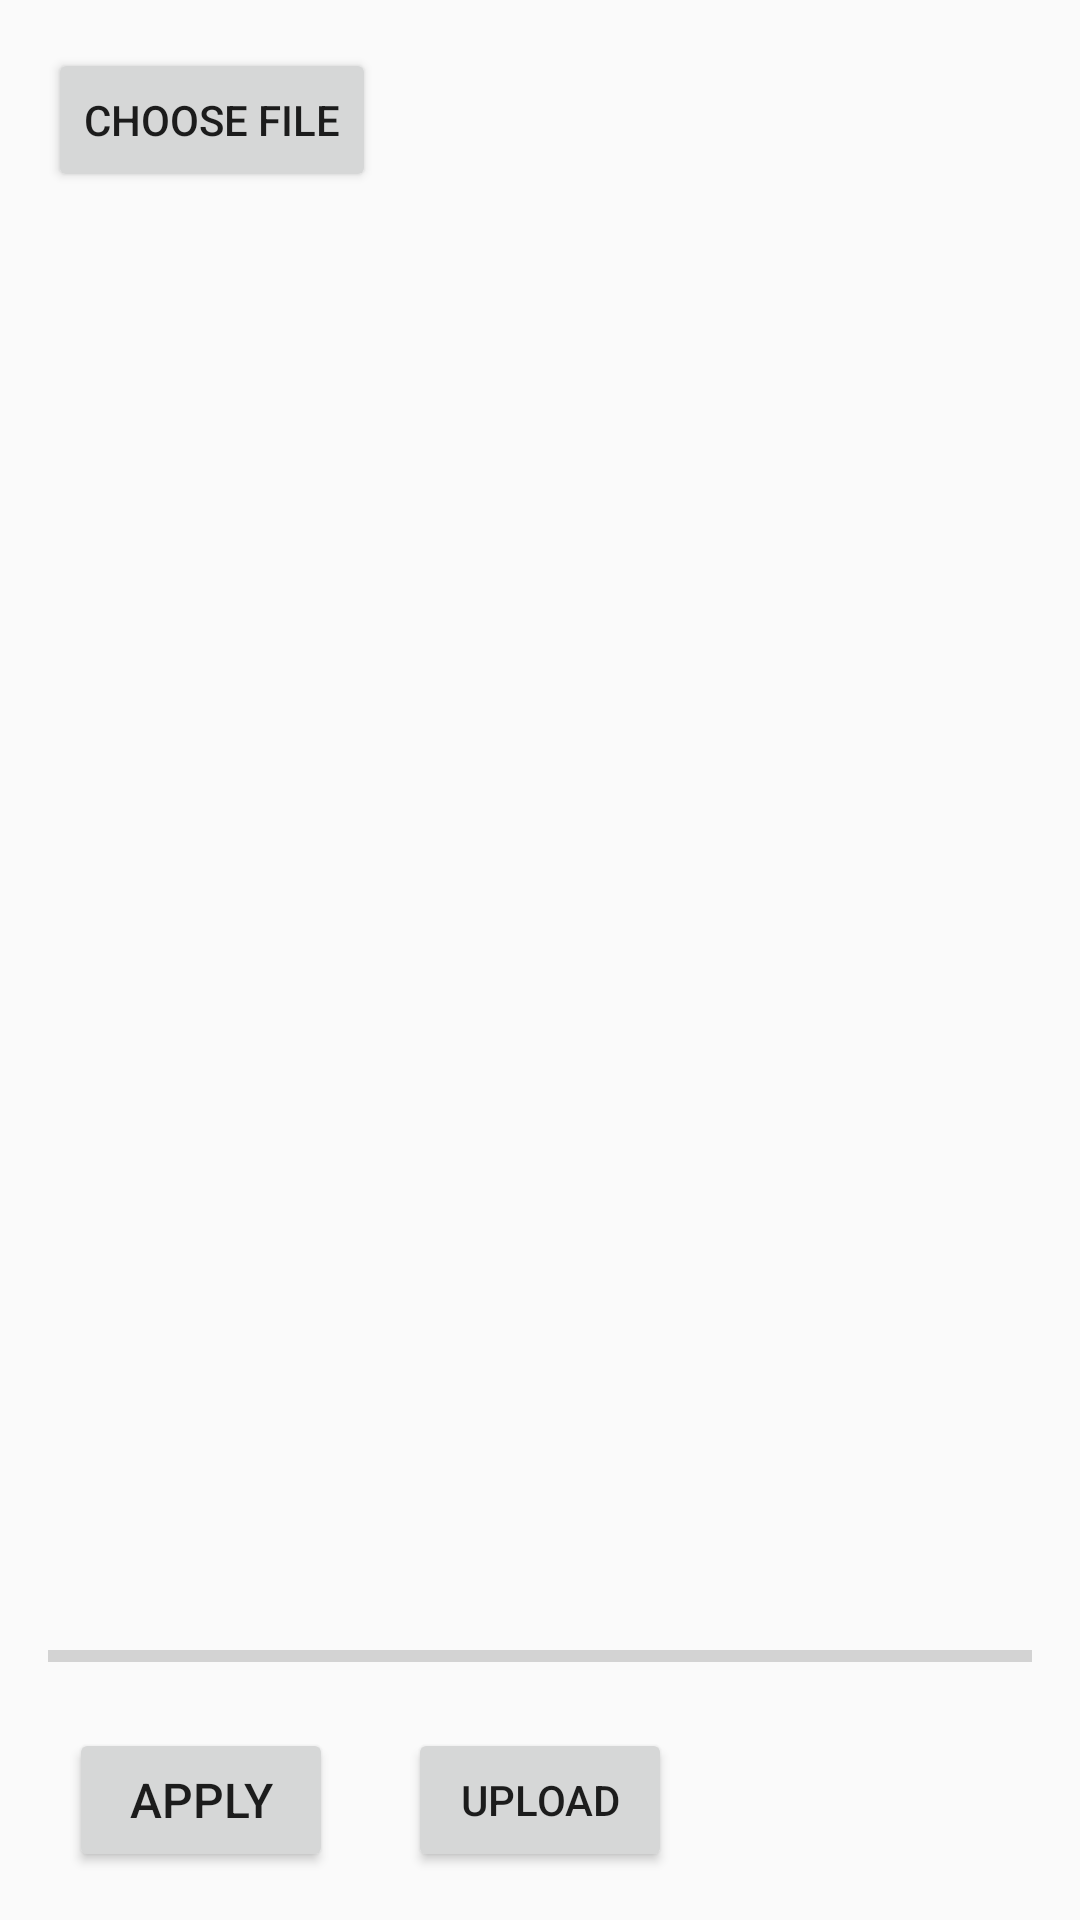

Layout XML and referenced resources for this Android screen:
<!-- AndroidManifest.xml: application theme AppTheme -->
<!-- res/layout/change_profile_pic_fragment.xml -->
<?xml version="1.0" encoding="utf-8"?>
<RelativeLayout xmlns:android="http://schemas.android.com/apk/res/android"
    xmlns:app="http://schemas.android.com/apk/res-auto"
    xmlns:tools="http://schemas.android.com/tools"
    android:layout_width="match_parent"
    android:layout_height="match_parent"
    android:padding="16dp"
    tools:context=".ChangeProfilePicFragment"
    >

    <Button
        android:id="@+id/BTN_choose_file"
        android:layout_width="wrap_content"
        android:layout_height="wrap_content"
        android:text="choose file" />

    <ImageView
        android:id="@+id/IMG_picture"
        android:layout_width="match_parent"
        android:layout_height="match_parent"
        android:layout_above="@+id/progress_bar"
        android:layout_below="@+id/BTN_choose_file"
        android:layout_marginTop="16dp" />

    <ProgressBar
        android:id="@+id/progress_bar"
        style="@style/Widget.AppCompat.ProgressBar.Horizontal"
        android:layout_width="match_parent"
        android:layout_height="wrap_content"
        android:layout_above="@+id/BTN_upload"
        android:layout_alignParentStart="true"
        android:layout_marginBottom="16dp" />

    <Button
        android:id="@+id/BTN_upload"
        android:layout_width="wrap_content"
        android:layout_height="wrap_content"
        android:layout_alignParentBottom="true"
        android:layout_centerHorizontal="true"
        android:text="Upload" />

    <Button
        android:id="@+id/changePPic_BTN_apply"
        android:layout_width="wrap_content"
        android:layout_height="wrap_content"
        android:layout_alignTop="@+id/BTN_upload"
        android:layout_alignBottom="@+id/BTN_upload"
        android:layout_marginEnd="25dp"
        android:layout_toLeftOf="@+id/BTN_upload"
        android:gravity="center"
        android:text="Apply"
        android:textSize="16sp" />


</RelativeLayout>
<!-- resources referenced by this layout -->
<resources>
  <style name="AppTheme" parent="Theme.AppCompat.Light.DarkActionBar">
          <item name="windowNoTitle">true</item>
          <item name="android:windowFullscreen">true</item>
  
          
          <item name="colorPrimary">@color/colorPrimary</item>
          <item name="colorPrimaryDark">@color/colorPrimaryDark</item>
          <item name="colorAccent">@color/colorAccent</item>
      </style>
  <color name="colorPrimary">#008577</color>
  <color name="colorPrimaryDark">#00574B</color>
  <color name="colorAccent">#D81B60</color>
</resources>
